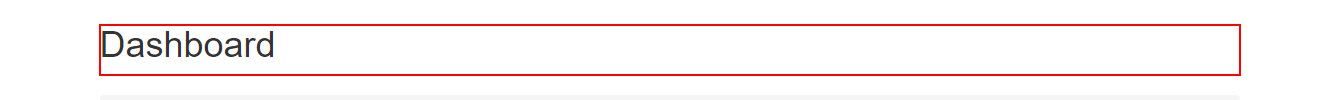
Workflow: Main

Step 1: Find Element 'H1' on the heading in window 'ACME System 1 - Dashboard' (msedge.exe)

Step 2: Use Browser Edge: ACME System 1 - Dashboard in window 'ACME System 1 - Dashboard' (msedge.exe) (no picture)

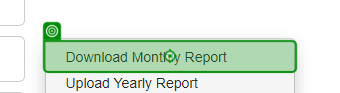
Step 3: click on the link 'Download Monthly Report' in window 'ACME System 1 - Dashboard' (msedge.exe)

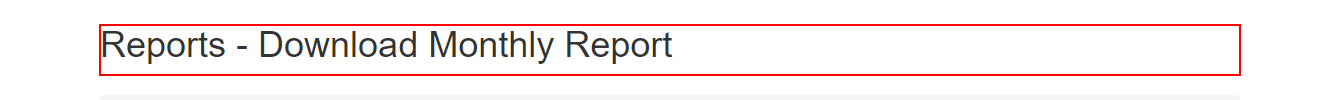
Step 4: Find Element 'H1' on the heading in window 'ACME System 1 - Download Monthly Report' (msedge.exe)
